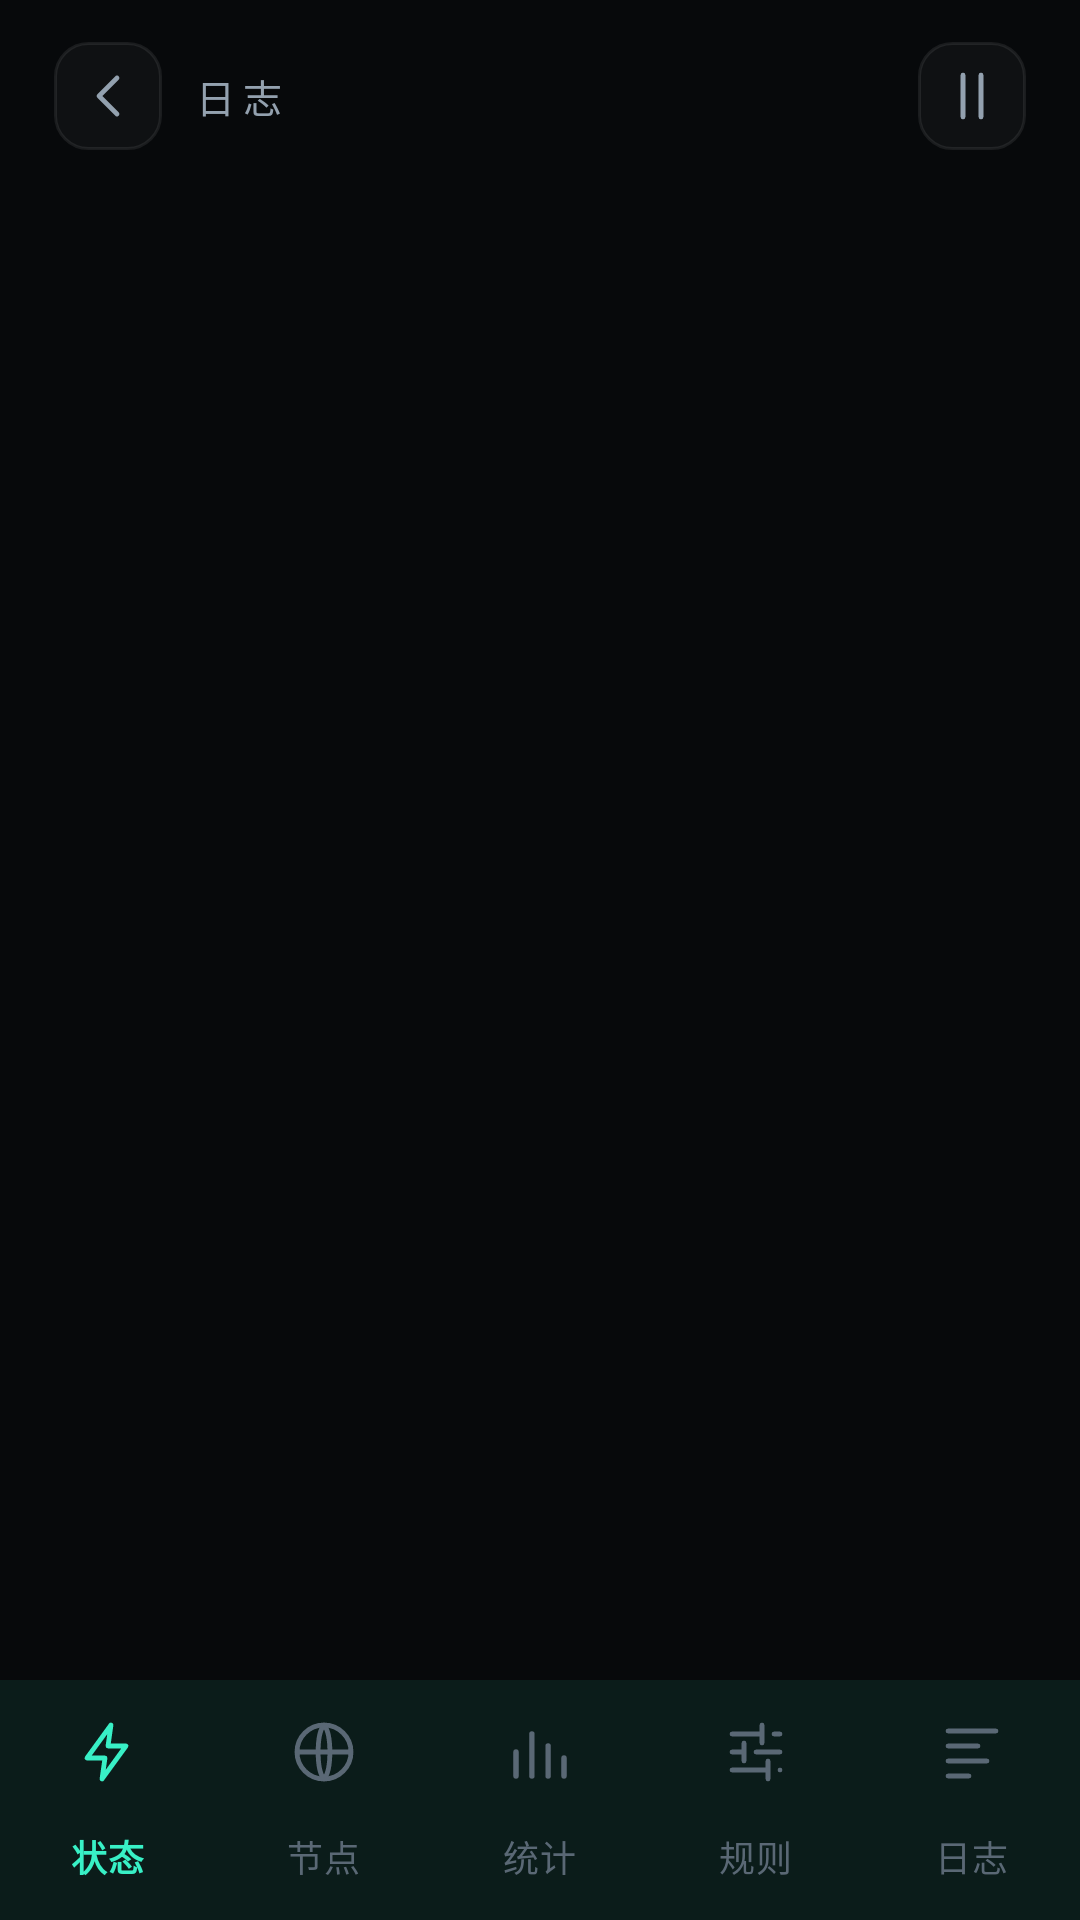

Produce the Android XML layout that renders to this screen, including the resource entries it uses.
<!-- AndroidManifest.xml: application theme Theme.Yingzi -->
<!-- res/layout/activity_log.xml -->
<?xml version="1.0" encoding="utf-8"?>
<LinearLayout xmlns:android="http://schemas.android.com/apk/res/android"
    xmlns:app="http://schemas.android.com/apk/res-auto"
    android:layout_width="match_parent" android:layout_height="match_parent"
    android:orientation="vertical" android:background="@color/bg">

    <LinearLayout android:layout_width="match_parent" android:layout_height="wrap_content"
        android:orientation="horizontal" android:gravity="center_vertical"
        android:paddingStart="18dp" android:paddingEnd="18dp"
        android:paddingTop="14dp" android:paddingBottom="10dp">

        <ImageButton android:id="@+id/back" android:layout_width="36dp" android:layout_height="36dp"
            android:background="@drawable/bg_icon_btn" android:src="@drawable/ic_back"
            app:tint="@color/text_2" android:contentDescription="返回" />

        <TextView android:layout_width="0dp" android:layout_height="wrap_content"
            android:layout_weight="1" android:layout_marginStart="10dp" android:text="日志"
            android:textSize="13sp" android:fontFamily="monospace"
            android:letterSpacing="0.2" android:textColor="@color/text_2" />

        <ImageButton android:id="@+id/pause" android:layout_width="36dp" android:layout_height="36dp"
            android:background="@drawable/bg_icon_btn" android:src="@drawable/ic_pause"
            app:tint="@color/text_2" android:contentDescription="暂停" />
    </LinearLayout>

    <HorizontalScrollView android:layout_width="match_parent" android:layout_height="wrap_content"
        android:paddingStart="18dp" android:paddingEnd="18dp" android:paddingBottom="10dp"
        android:scrollbars="none" android:overScrollMode="never">
        <LinearLayout android:id="@+id/filters" android:layout_width="wrap_content"
            android:layout_height="wrap_content" android:orientation="horizontal" />
    </HorizontalScrollView>

    <ScrollView android:id="@+id/logScroll" android:layout_width="match_parent"
        android:layout_height="0dp" android:layout_weight="1"
        android:scrollbars="none" android:overScrollMode="never">
        <LinearLayout android:id="@+id/logList" android:layout_width="match_parent"
            android:layout_height="wrap_content" android:orientation="vertical"
            android:paddingStart="18dp" android:paddingEnd="18dp" android:paddingBottom="18dp" />
    </ScrollView>

    <com.google.android.material.bottomnavigation.BottomNavigationView
        android:id="@+id/nav" android:layout_width="match_parent" android:layout_height="wrap_content"
        android:background="@color/bg" app:menu="@menu/nav_main"
        app:labelVisibilityMode="labeled" app:itemIconTint="@color/nav_item"
        app:itemTextColor="@color/nav_item" app:itemActiveIndicatorStyle="@null"
        app:itemRippleColor="@color/accent_soft" />
</LinearLayout>
<!-- resources referenced by this layout -->
<resources>
  <color name="accent_soft">#1F38F0C6</color>
  <color name="bg">#FF07090B</color>
  <color name="text_2">#FF93A1AF</color>
  <!-- drawable bg_icon_btn (drawable) -->
  <?xml version="1.0" encoding="utf-8"?>
  <shape xmlns:android="http://schemas.android.com/apk/res/android">
      <solid android:color="#08FFFFFF" />
      <stroke android:width="1dp" android:color="@color/line" />
      <corners android:radius="11dp" />
  </shape>
  <!-- drawable ic_back (drawable) -->
  <?xml version="1.0" encoding="utf-8"?>
  <vector xmlns:android="http://schemas.android.com/apk/res/android"
      android:width="24dp" android:height="24dp"
      android:viewportWidth="24" android:viewportHeight="24">
      <path android:pathData="M15,6 L9,12 L15,18"
          android:strokeColor="?attr/colorControlNormal" android:strokeWidth="1.6"
          android:strokeLineCap="round" android:strokeLineJoin="round"
          android:fillColor="#00000000" />
  </vector>
  <!-- drawable ic_pause (drawable) -->
  <?xml version="1.0" encoding="utf-8"?>
  <vector xmlns:android="http://schemas.android.com/apk/res/android"
      android:width="24dp" android:height="24dp"
      android:viewportWidth="24" android:viewportHeight="24">
      <path android:pathData="M9,5 L9,19 M15,5 L15,19"
          android:strokeColor="?attr/colorControlNormal" android:strokeWidth="1.6"
          android:strokeLineCap="round" android:strokeLineJoin="round"
          android:fillColor="#00000000" />
  </vector>
  <style name="Theme.Yingzi" parent="Theme.Material3.Dark.NoActionBar">
          <item name="colorPrimary">@color/accent</item>
          <item name="colorOnPrimary">#FF04120F</item>
          <item name="colorPrimaryContainer">@color/accent_soft</item>
          <item name="colorOnPrimaryContainer">@color/accent</item>
          <item name="colorSecondary">@color/exit</item>
          <item name="colorSurface">@color/bg</item>
          <item name="colorOnSurface">@color/text</item>
          <item name="colorSurfaceVariant">@color/surface</item>
          <item name="colorOnSurfaceVariant">@color/text_2</item>
          <item name="colorOutline">@color/line_strong</item>
          <item name="android:colorBackground">@color/bg</item>
          <item name="android:statusBarColor">@android:color/transparent</item>
          <item name="android:navigationBarColor">@color/bg</item>
          <item name="android:windowLightStatusBar">false</item>
          <item name="android:windowLightNavigationBar">false</item>
          <item name="android:textColorPrimary">@color/text</item>
          <item name="android:textColorSecondary">@color/text_2</item>
      </style>
  <color name="line">#14FFFFFF</color>
  <color name="accent">#FF38F0C6</color>
  <color name="exit">#FF5FA8FF</color>
  <color name="text">#FFE8EEF4</color>
  <color name="surface">#FF0F1317</color>
  <color name="line_strong">#24FFFFFF</color>
</resources>
